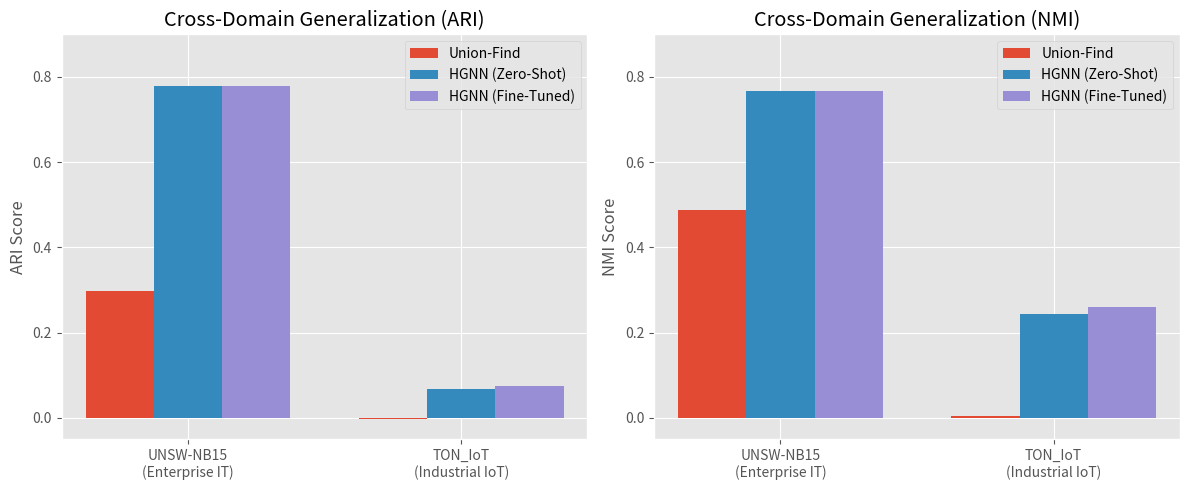

The matplotlib source for this figure: (Note: this script raises an exception after producing the figure.)
import matplotlib.pyplot as plt
import numpy as np

def generate_fig8():
    plt.style.use('ggplot')
    
    # Data from Table XI
    datasets = ['UNSW-NB15\n(Enterprise IT)', 'TON_IoT\n(Industrial IoT)']
    
    # Use max(0, val) for display purposes if negative, or just let them go negative
    # But for visual comparison, usually setting a floor at 0 for completely failed methods is clearer
    # We'll use the exact values, but if negative, they'll just point down
    
    uf_ari = [0.2977, -0.0020]
    uf_nmi = [0.4882, 0.0053]
    
    hgnn_ari = [0.7779, 0.0688] # Zero-shot performance on TON_IoT
    hgnn_nmi = [0.7664, 0.2435]
    
    hgnn_ft_ari = [0.7779, 0.0738] # FT performance (same for UNSW as it's the source)
    hgnn_ft_nmi = [0.7664, 0.2605]

    x = np.arange(len(datasets))
    width = 0.25

    fig, (ax1, ax2) = plt.subplots(1, 2, figsize=(12, 5))

    # Plot ARI
    rects1_ari = ax1.bar(x - width, uf_ari, width, label='Union-Find', color='#e24a33')
    rects2_ari = ax1.bar(x, hgnn_ari, width, label='HGNN (Zero-Shot)', color='#348abd')
    rects3_ari = ax1.bar(x + width, hgnn_ft_ari, width, label='HGNN (Fine-Tuned)', color='#988ed5')

    ax1.set_ylabel('ARI Score')
    ax1.set_title('Cross-Domain Generalization (ARI)')
    ax1.set_xticks(x)
    ax1.set_xticklabels(datasets)
    ax1.set_ylim(-0.05, 0.9)
    ax1.legend()

    # Plot NMI
    rects1_nmi = ax2.bar(x - width, uf_nmi, width, label='Union-Find', color='#e24a33')
    rects2_nmi = ax2.bar(x, hgnn_nmi, width, label='HGNN (Zero-Shot)', color='#348abd')
    rects3_nmi = ax2.bar(x + width, hgnn_ft_nmi, width, label='HGNN (Fine-Tuned)', color='#988ed5')

    ax2.set_ylabel('NMI Score')
    ax2.set_title('Cross-Domain Generalization (NMI)')
    ax2.set_xticks(x)
    ax2.set_xticklabels(datasets)
    ax2.set_ylim(-0.05, 0.9)
    ax2.legend()

    fig.tight_layout()
    plt.savefig('docs/figures/fig8_modern_dataset.png', dpi=300, bbox_inches='tight')
    print("Saved docs/figures/fig8_modern_dataset.png")

if __name__ == "__main__":
    import matplotlib.pyplot as plt
    generate_fig8()
